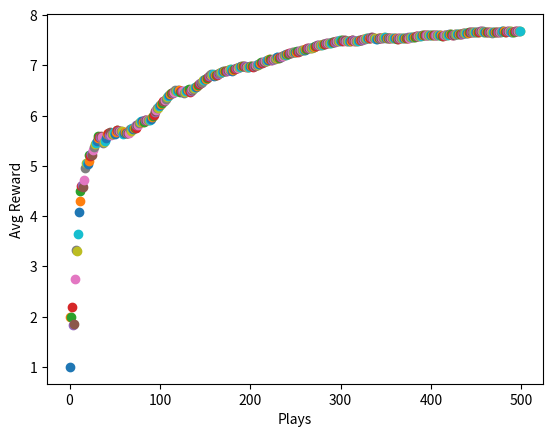

The script that saved this image:
import numpy as np
from scipy import stats
import random
import matplotlib.pyplot as plt
n = 10
arms = np.random.rand(n)
eps = 0.1

def reward(prob):
    reward = 0;
    for i in range(10):
        if random.random() < prob:
            reward += 1
    return reward

#initialize memory array; has 1 row defaulted to random action index
av = np.array([np.random.randint(0,(n+1)), 0]).reshape(1,2) #av = action-value

#greedy method to select best arm based on memory array (historical results)
def bestArm(a):
    bestArm = 0 #just default to 0
    bestMean = 0
    for u in a:
        avg = np.mean(a[np.where(a[:,0] == u[0])][:, 1]) #calc mean reward for each action
        if bestMean < avg:
            bestMean = avg
            bestArm = u[0]
    return bestArm                                                          
                                                                               

plt.xlabel("Plays")
plt.ylabel("Avg Reward")
for i in range(500):
    if random.random() > eps: #greedy arm selection
        choice = bestArm(av)
        thisAV = np.array([[choice, reward(arms[choice])]])
        av = np.concatenate((av, thisAV), axis=0)
    else: #random arm selection
        choice = np.where(arms == np.random.choice(arms))[0][0]
        thisAV = np.array([[choice, reward(arms[choice])]]) #choice, reward 
        av = np.concatenate((av, thisAV), axis=0) #add to our action-value memory array
    #calculate the percentage the correct arm is chosen (you can plot this instead of reward)
    percCorrect = 100*(len(av[np.where(av[:,0] == np.argmax(arms))])/len(av))
    #calculate the mean reward
    runningMean = np.mean(av[:,1])
    plt.scatter(i, runningMean)

plt.show()

